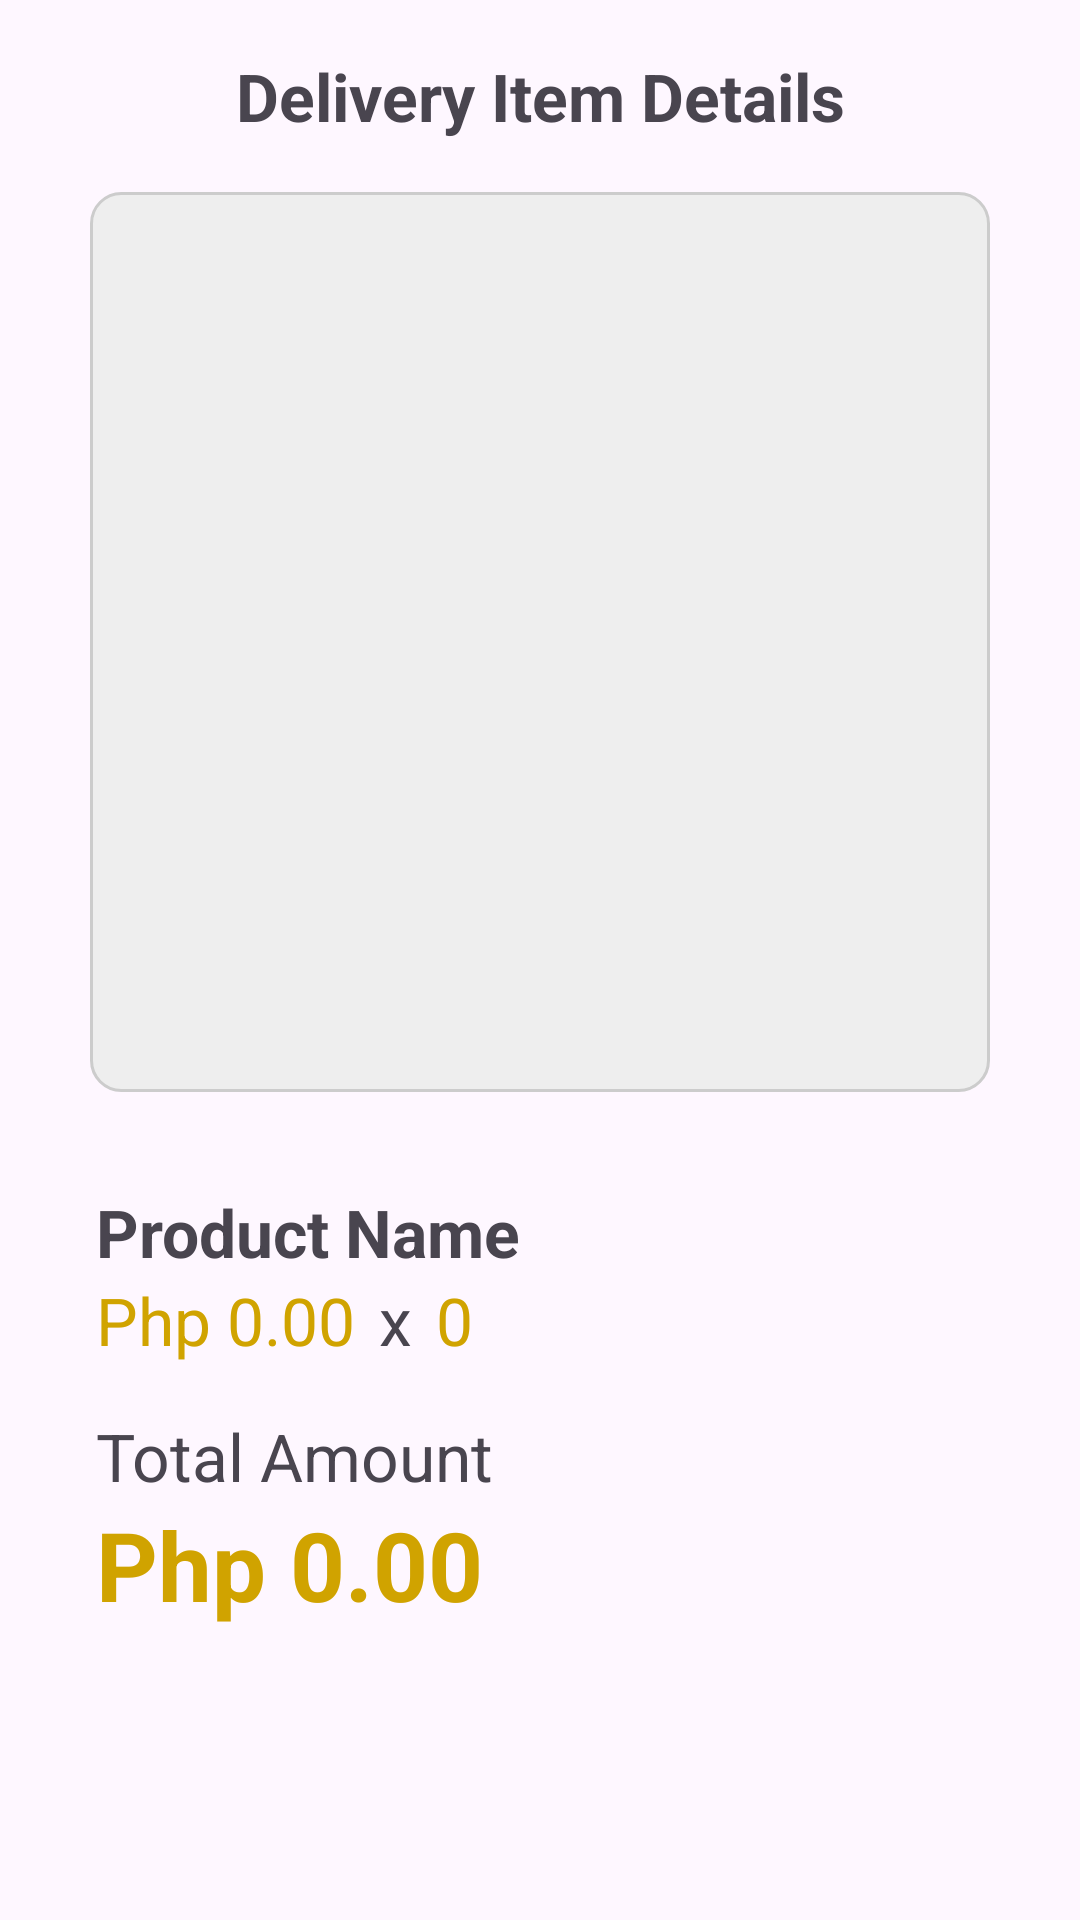

This screen was rendered from an Android layout file. Write that file and the resources it references.
<!-- AndroidManifest.xml: application theme Theme.Inventory -->
<!-- res/layout/activity_view_delivery_order_item.xml -->
<?xml version="1.0" encoding="utf-8"?>
<LinearLayout xmlns:android="http://schemas.android.com/apk/res/android"
    xmlns:app="http://schemas.android.com/apk/res-auto"
    android:layout_width="match_parent"
    android:layout_height="match_parent"
    android:orientation="vertical">

    <RelativeLayout
        android:layout_width="match_parent"
        android:layout_height="wrap_content"
        android:padding="8dp">

        <TextView
            android:layout_width="match_parent"
            android:layout_height="48dp"
            android:gravity="center"
            android:text="@string/delivery_item_details"
            android:textSize="@dimen/page_title"
            android:textStyle="bold" />

        <ImageButton
            android:id="@+id/btn_back"
            android:layout_width="48dp"
            android:layout_height="48dp"
            android:src="@drawable/ic_arrow_left"
            android:padding="10dp"
            android:background="@drawable/bg_ripple_round"
            android:contentDescription="@string/button" />

    </RelativeLayout>

    <ImageView
        android:id="@+id/iv_qrcode"
        android:layout_width="300dp"
        android:layout_height="300dp"
        android:src="@drawable/bg_round_rect"
        android:contentDescription="@string/qrcode"
        android:layout_gravity="center_horizontal"/>

    <LinearLayout
        android:layout_width="match_parent"
        android:layout_height="0dp"
        android:layout_weight="1"
        android:orientation="vertical"
        android:paddingStart="32dp"
        android:paddingEnd="32dp"
        android:paddingTop="16dp"
        android:paddingBottom="16dp"
        android:layout_marginTop="16dp">

        <TextView
            android:id="@+id/tv_product_name"
            android:layout_width="match_parent"
            android:layout_height="wrap_content"
            android:text="@string/product_name"
            android:textStyle="bold"
            android:textSize="@dimen/page_title" />

        <LinearLayout
            android:layout_width="match_parent"
            android:layout_height="wrap_content"
            android:orientation="horizontal">

            <TextView
                android:id="@+id/tv_price"
                android:layout_width="wrap_content"
                android:layout_height="wrap_content"
                android:text="@string/zero_amount"
                android:textSize="@dimen/page_title"
                android:textColor="@color/accent"/>

            <TextView
                android:layout_width="wrap_content"
                android:layout_height="wrap_content"
                android:text="@string/x"
                android:textSize="@dimen/page_title"
                android:layout_marginStart="8dp"
                android:layout_marginEnd="8dp"/>

            <TextView
                android:id="@+id/tv_quantity"
                android:layout_width="wrap_content"
                android:layout_height="wrap_content"
                android:text="@string/zero"
                android:textSize="@dimen/page_title"
                android:textColor="@color/accent"/>

        </LinearLayout>

        <TextView
            android:layout_width="match_parent"
            android:layout_height="wrap_content"
            android:text="@string/total_amount"
            android:textSize="@dimen/page_title"
            android:layout_marginTop="16dp"/>

        <TextView
            android:id="@+id/tv_total_amount"
            android:layout_width="wrap_content"
            android:layout_height="wrap_content"
            android:text="@string/zero_amount"
            android:textSize="32sp"
            android:textStyle="bold"
            android:textColor="@color/accent"/>

    </LinearLayout>

</LinearLayout>
<!-- resources referenced by this layout -->
<resources>
  <color name="accent">#D0A300</color>
  <dimen name="page_title">22sp</dimen>
  <!-- drawable bg_ripple_round (drawable) -->
  <?xml version="1.0" encoding="utf-8"?>
  <ripple xmlns:android="http://schemas.android.com/apk/res/android"
      android:color="?android:attr/colorControlHighlight">
  
      <item android:id="@android:id/mask">
          <shape android:shape="oval">
              <solid android:color="#000000"/>
          </shape>
      </item>
  
  </ripple>
  <!-- drawable bg_round_rect (drawable) -->
  <?xml version="1.0" encoding="utf-8"?>
  <shape xmlns:android="http://schemas.android.com/apk/res/android"
      android:shape="rectangle">
      <stroke android:width="1dp" android:color="#ccc" />
      <corners android:radius="10dp" />
      <solid android:color="#eee" />
  </shape>
  <string name="button">ImageButton</string>
  <string name="delivery_item_details">Delivery Item Details</string>
  <string name="product_name">Product Name</string>
  <string name="qrcode">QR Code</string>
  <string name="total_amount">Total Amount</string>
  <string name="x">x</string>
  <string name="zero">0</string>
  <string name="zero_amount">Php 0.00</string>
  <style name="Theme.Inventory" parent="Theme.MaterialComponents.DayNight.DarkActionBar">
          
          <item name="colorPrimary">@color/purple_500</item>
          <item name="colorPrimaryVariant">@color/purple_700</item>
          <item name="colorOnPrimary">@color/white</item>
          
          <item name="colorSecondary">@color/teal_200</item>
          <item name="colorSecondaryVariant">@color/teal_700</item>
          <item name="colorOnSecondary">@color/black</item>
          
          <item name="android:statusBarColor">?attr/colorPrimaryVariant</item>
          
      </style>
  <color name="purple_500">#FF6200EE</color>
  <color name="purple_700">#FF3700B3</color>
  <color name="white">#FFFFFFFF</color>
  <color name="teal_200">#FF03DAC5</color>
  <color name="teal_700">#FF018786</color>
  <color name="black">#FF000000</color>
</resources>
